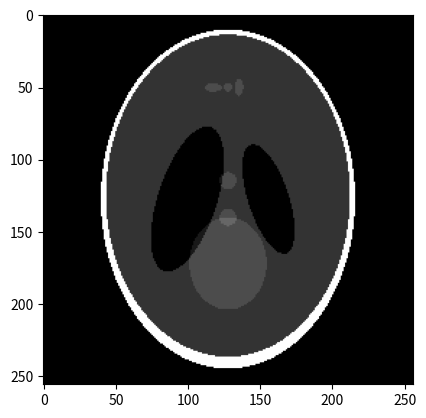

Write Python code to recreate this figure.
# -*- coding: utf-8 -*-
"""
Created on Mon Mar 18 01:15:05 2019

[redacted]
"""

from __future__ import division
import numpy as np
import matplotlib.pyplot as pl

def phantom (n = 256, p_type = 'Modified Shepp-Logan'):
        ellipses=_mod_shepp_logan_PD ()

        # Blank image
        p = np.zeros ((n, n)) ## defining blank  512 x512 image
        
        # Create the pixel grid
        ygrid, xgrid = np.mgrid[-1:1:(1j*n), -1:1:(1j*n)]

        for ellip in ellipses:
                I   = ellip [0]
                a2  = ellip [1]**2 # power 2
                b2  = ellip [2]**2 # power2
                x0  = ellip [3]
                y0  = ellip [4]
                phi = ellip [5] * np.pi / 180  # Rotation angle in radians

                # Create the offset x and y values for the grid
                x = xgrid - x0
                y = ygrid - y0

                cos_p = np.cos (phi)
                sin_p = np.sin (phi)
                 #(x-h)²/a²+(y-k)²/b²=1.
                # Find the pixels within the ellipse
                locs = (((x * cos_p + y * sin_p)**2) / a2
              + ((y * cos_p - x * sin_p)**2) / b2) <= 1

                # Add the ellipse intensity to those pixels
                p [locs] += I

        return p
def _mod_shepp_logan_PD ():
        #  Modified version of Shepp & Logan's head phantom,
        #  adjusted to improve contrast.  Taken from Toft.
        return [[   1,   .69,   .92,    0,      0,   0],
                [-.80, .6624, .8740,    0, -.0184,   0],
                [-.20, .1100, .3100,  .22,      0, -18],
                [-.20, .1600, .4100, -.22,      0,  18],
                [ .10, .2100, .2500,    0,    .35,   0],
                [ .10, .0460, .0460,    0,     .1,   0],
                [ .10, .0460, .0460,    0,    -.1,   0],
                [ .10, .0460, .0230, -.08,  -.605,   0],
                [ .10, .0230, .0230,    0,  -.606,   0],
                [ .10, .0230, .0460,  .06,  -.605,   0]]
def _mod_shepp_logan_T1 ():
        #  Modified version of Shepp & Logan's head phantom,
        #  adjusted to improve contrast.  Taken from Toft.
        return [[   1,   .69,   .92,    0,      0,   0],
                [-.50, .6624, .8740,    0, -.0184,   0],
                [-.70, .1100, .3100,  .22,      0, -18],
                [-.10, .1600, .4100, -.22,      0,  18],
                [ .70, .2100, .2500,    0,    .35,   0],
                [ .40, .0460, .0460,    0,     .1,   0],
                [ .80, .0460, .0460,    0,    -.1,   0],
                [ .70, .0460, .0230, -.08,  -.605,   0],
                [ .10, .0230, .0230,    0,  -.606,   0],
                [ .50, .0230, .0460,  .06,  -.605,   0]]
def _mod_shepp_logan_T2 ():
        #  Modified version of Shepp & Logan's head phantom,
        #  adjusted to improve contrast.  Taken from Toft.
        return [[   1,   .69,   .92,    0,      0,   0],
                [-.80, .6624, .8740,    0, -.0184,   0],
                [-.50, .1100, .3100,  .22,      0, -18],
                [-.10, .1600, .4100, -.22,      0,  18],
                [ .60, .2100, .2500,    0,    .35,   0],
                [ .40, .0460, .0460,    0,     .1,   0],
                [ .550, .0460, .0460,    0,    -.1,   0],
                [ .30, .0460, .0230, -.08,  -.605,   0],
                [ .10, .0230, .0230,    0,  -.606,   0],
                [ .30, .0230, .0460,  .06,  -.605,   0]]
P = phantom ()
pl.imshow (P, cmap='gray')

